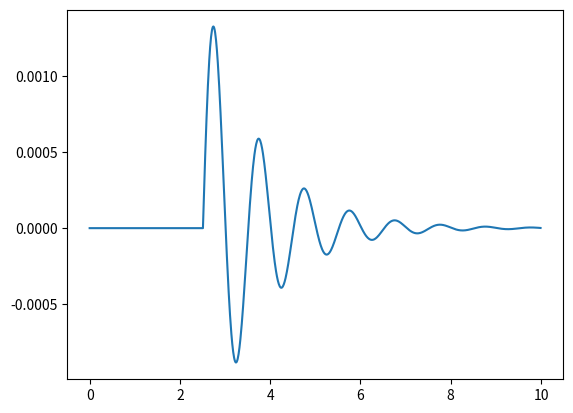

Python code for this plot:
# Load necessary packages
import numpy as np
import matplotlib.pyplot as plt

def damped_harmonic_oscillator(omega,beta,noise,T0):

    dt = 0.01;
    T  = int(np.ceil(T0/dt))

    t = np.arange(0,T)*dt
    F = np.zeros([T,1])         # Set up forcing,
    F[int(0.25*T)] = 1;         # ... give it a kick 25% of way into simulation.
    x = np.zeros([T,1])
    y = np.zeros([T,1])

    x[0]=0
    y[0]=0
    
    for i in range(0,T-1):
        x[i+1] = x[i] + dt*(y[i]);
        y[i+1] = y[i] + dt*(-omega**2*x[i] - 2*beta*y[i] + F[i] + noise*np.random.randn());

    return x,t

f     = 1;
omega = 2*np.pi*f;
beta  = 1;
noise = 0;
T0    = 10
x,t   = damped_harmonic_oscillator(omega,beta,noise,T0);
plt.plot(t,x);